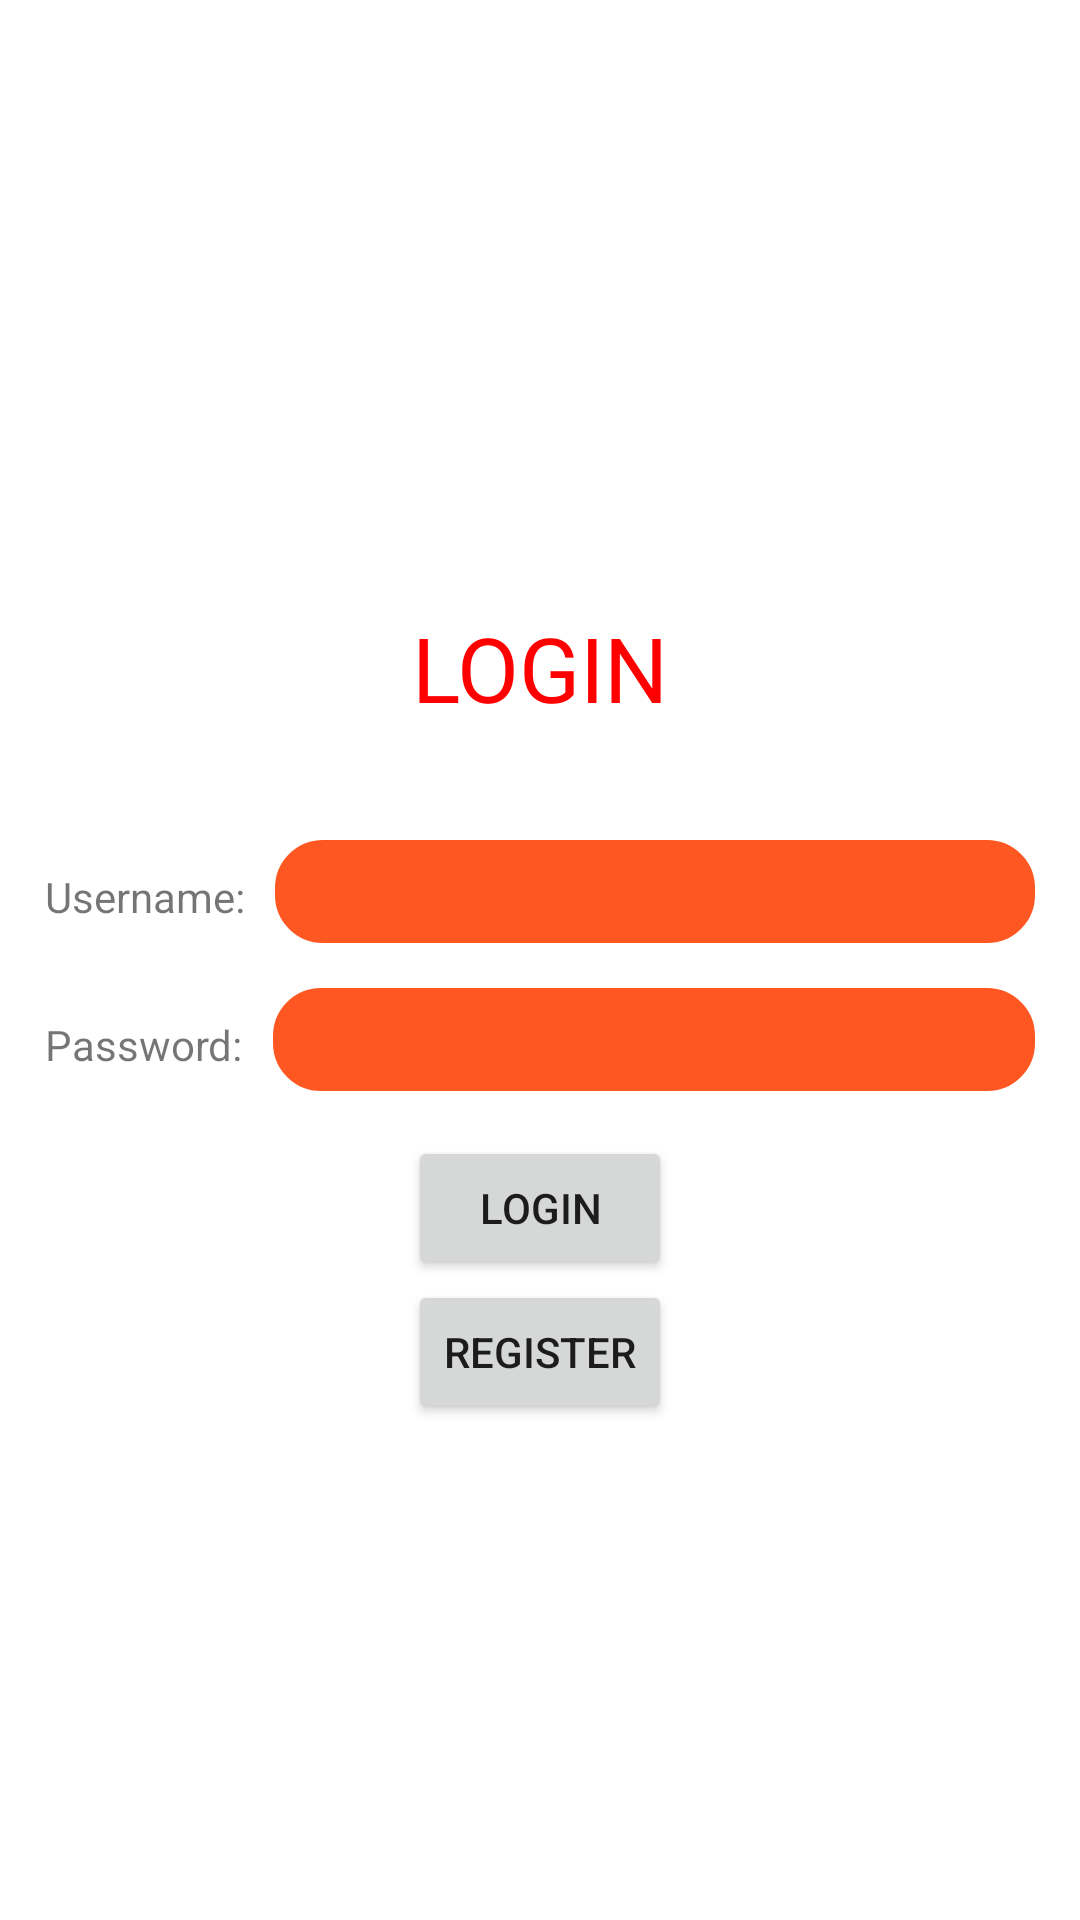

Produce the Android XML layout that renders to this screen, including the resource entries it uses.
<!-- AndroidManifest.xml: application theme Theme.Lab4_PH40493 -->
<!-- res/layout/activity_bai3.xml -->
<?xml version="1.0" encoding="utf-8"?>
<LinearLayout xmlns:android="http://schemas.android.com/apk/res/android"
    xmlns:app="http://schemas.android.com/apk/res-auto"
    xmlns:tools="http://schemas.android.com/tools"
    android:layout_width="match_parent"
    android:layout_height="match_parent"
    android:orientation="vertical"
    android:gravity="center_vertical"
    android:padding="15dp"
    tools:context=".Bai3">

    <TextView
        android:layout_width="match_parent"
        android:layout_height="115dp"
        android:gravity="center"
        android:text="LOGIN"
        android:textColor="#ff0000"
        android:textSize="30sp" />

    <LinearLayout
        android:layout_width="match_parent"
        android:layout_height="wrap_content"
        android:orientation="horizontal"
        android:layout_marginBottom="15dp">
        <TextView
            android:layout_width="wrap_content"
            android:layout_height="wrap_content"
            android:text="Username:"
            android:layout_marginRight="10dp"/>
        <EditText
            android:id="@+id/edt1"
            android:layout_width="match_parent"
            android:layout_height="wrap_content"
            android:background="@drawable/bovien"
            android:backgroundTint="#FF5722"
            android:padding="5dp"
            android:paddingLeft="5dp"/>
    </LinearLayout>
    <LinearLayout
        android:layout_width="match_parent"
        android:layout_height="wrap_content"
        android:orientation="horizontal">
        <TextView
            android:layout_width="wrap_content"
            android:layout_height="wrap_content"
            android:text="Password:"
            android:layout_marginRight="10dp"/>
        <EditText
            android:id="@+id/edt2"
            android:layout_width="match_parent"
            android:layout_height="wrap_content"
            android:background="@drawable/bovien"
            android:inputType="textPassword"
            android:backgroundTint="#FF5722"
            android:padding="5dp"
            android:paddingLeft="5dp"/>

    </LinearLayout>

    <Button
        android:id="@+id/btn_dn"
        android:layout_width="wrap_content"
        android:layout_height="wrap_content"
        android:layout_gravity="center"
        android:text="LOGIN"
        android:layout_marginTop="15dp"/>
    <Button
        android:id="@+id/btn_dk"
        android:layout_width="wrap_content"
        android:layout_height="wrap_content"
        android:text="register"
        android:layout_gravity="center"
        android:textAllCaps="true"/>
</LinearLayout>
<!-- resources referenced by this layout -->
<resources>
  <!-- drawable bovien (drawable) -->
  <?xml version="1.0" encoding="utf-8"?>
  <shape xmlns:android="http://schemas.android.com/apk/res/android">
      <corners android:radius="15dp" />
      <solid android:color="#FDFDFD" /> 
      <stroke
          android:width="2dp"
          android:color="#000000" />
  </shape>
  <style name="Theme.Lab4_PH40493" parent="Theme.MaterialComponents.DayNight.DarkActionBar">
          
          <item name="colorPrimary">@color/purple_500</item>
          <item name="colorPrimaryVariant">@color/purple_700</item>
          <item name="colorOnPrimary">@color/white</item>
          
          <item name="colorSecondary">@color/teal_200</item>
          <item name="colorSecondaryVariant">@color/teal_700</item>
          <item name="colorOnSecondary">@color/black</item>
          
          <item name="android:statusBarColor">?attr/colorPrimaryVariant</item>
          
      </style>
  <!-- not gathered from this repository: default colours our renderer supplied (Android Studio template values) -->
  <color name="purple_500">#FF6200EE</color>
  <color name="purple_700">#FF3700B3</color>
  <color name="teal_200">#FF03DAC5</color>
  <color name="teal_700">#FF018786</color>
  <color name="black">#FF000000</color>
  <color name="white">#FFFFFFFF</color>
</resources>
